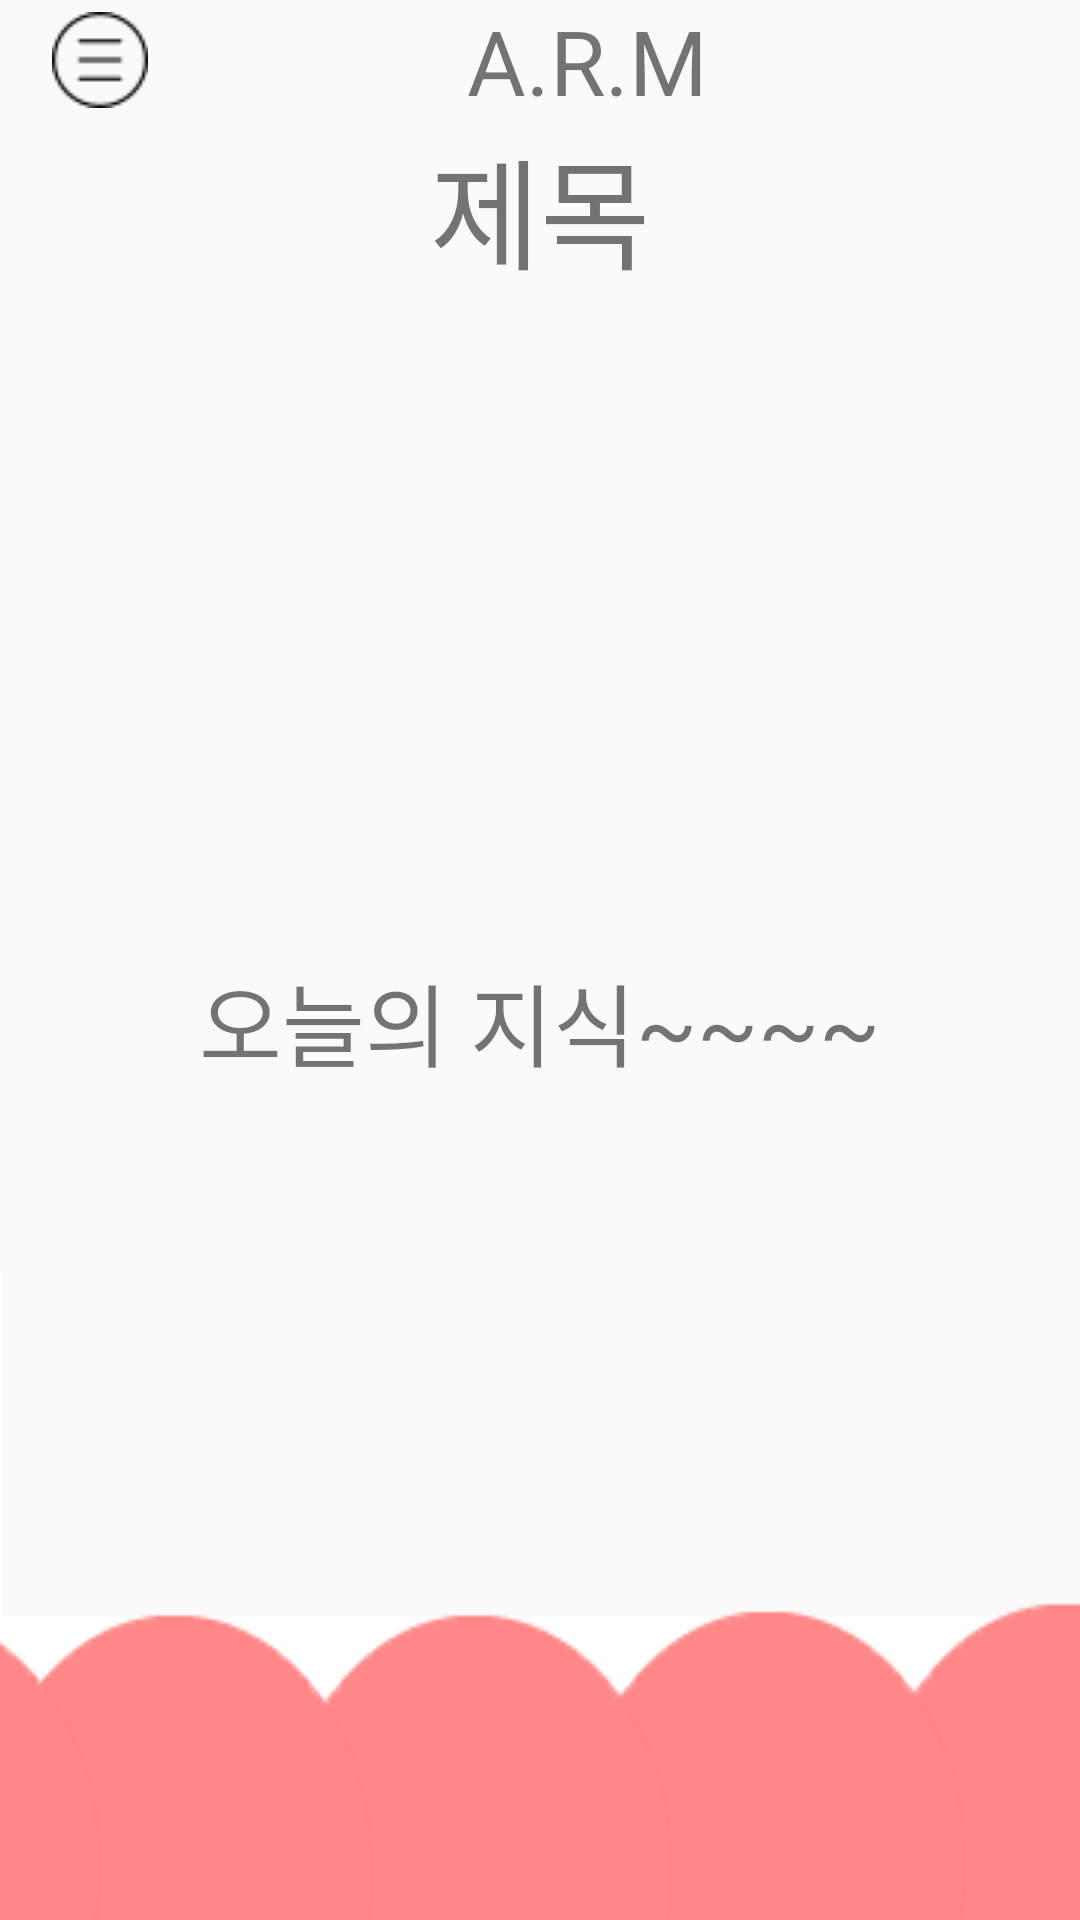

Layout XML and referenced resources for this Android screen:
<!-- AndroidManifest.xml: application theme AppTheme -->
<!-- res/layout/content_home.xml -->
<?xml version="1.0" encoding="utf-8"?>
<LinearLayout xmlns:android="http://schemas.android.com/apk/res/android"
    xmlns:app="http://schemas.android.com/apk/res-auto"
    xmlns:tools="http://schemas.android.com/tools"
    android:layout_width="match_parent"
    android:layout_height="match_parent"
    android:orientation="vertical"
    android:paddingLeft="@dimen/activity_horizontal_margin"
    android:paddingRight="@dimen/activity_horizontal_margin"
    android:paddingBottom="@dimen/activity_vertical_margin"
    android:paddingTop="@dimen/activity_vertical_margin"
    tools:context=".Activity.MainActivity">

    <LinearLayout
        android:layout_width="match_parent"
        android:layout_height="wrap_content"
        android:orientation="horizontal">
        <ImageView
            android:id="@+id/menu_home"
            android:layout_width="wrap_content"
            android:layout_height="wrap_content"
            android:layout_weight="1"
            android:layout_gravity="center_vertical"
            android:gravity="left"
            android:clickable="true"
            android:onClick="clickMenuHome"
            android:src="@drawable/ic_menu"/>
        <TextView
            android:id="@+id/app_Title"
            android:layout_width="wrap_content"
            android:layout_height="wrap_content"
            android:layout_weight="5"
            android:layout_gravity="center"
            android:gravity="center"
            android:textSize="30sp"
            android:text="@string/app_name" />
        <ImageView
            android:id="@+id/bookmark_home"
            android:layout_width="wrap_content"
            android:layout_height="wrap_content"
            android:layout_weight="1"
            android:layout_gravity="center_vertical"
            android:gravity="end"
            android:clickable="true"
            android:onClick="click_Favorite" />

    </LinearLayout>


    <RelativeLayout
        android:layout_width="match_parent"
        android:layout_height="match_parent"
        android:background="@drawable/backlayout"
        android:layout_marginTop="@dimen/activity_vertical_margin">
        <TextView
            android:layout_width="match_parent"
            android:layout_height="wrap_content"
            android:text="제목"
            android:textSize="40sp"
            android:gravity="center"
            android:id="@+id/todaytitle"/>
        <TextView
            android:layout_width="wrap_content"
            android:layout_height="wrap_content"
            android:layout_centerInParent="true"
            android:textSize="30sp"
            android:text="오늘의 지식~~~~"
            android:id="@+id/today"/>
    </RelativeLayout>
</LinearLayout>
<!-- resources referenced by this layout -->
<resources>
  <!-- drawable backlayout: png bitmap (drawable-v24, 2354 bytes) -->
  <!-- drawable ic_menu: png bitmap (drawable-v24, 654 bytes) -->
  <string name="app_name">A.R.M</string>
  <style name="AppTheme" parent="Theme.AppCompat.Light.DarkActionBar">
          
          <item name="colorPrimary">@color/colorBar</item>
          <item name="colorPrimaryDark">@color/colorBar</item>
          <item name="colorAccent">@color/colorAccent</item>
      </style>
  <color name="colorBar">#FFD6FF</color>
  <color name="colorAccent">#FF4081</color>
</resources>
